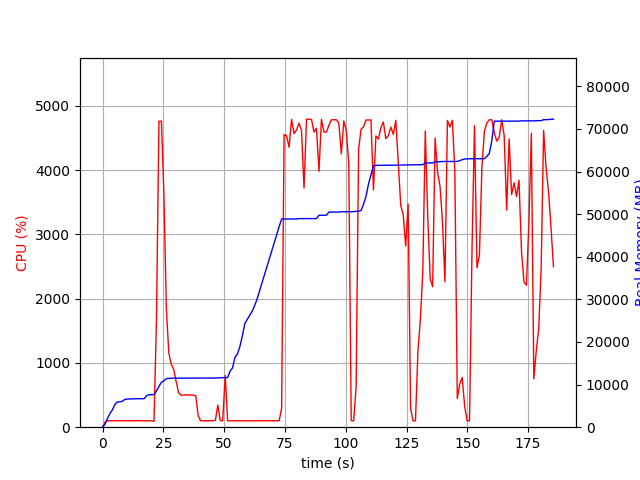

Values plotted in this chart, from the file beside it:
elapsed_time, nproc, cpu, mem_real, mem_virtual
4.076957702636719e-05, 1, 0.0, 6.973, 3186
1.006, 1, 74.5, 691.5, 1688
2.013, 1, 100.3, 2004, 3656
3.02, 1, 99.3, 3220, 5000
4.028, 1, 101.2, 4032, 6786
5.035, 1, 99.3, 5286, 8578
6.042, 1, 100.3, 5940, 8690
7.049, 1, 100.3, 5946, 8690
8.056, 1, 100.3, 6062, 8690
9.064, 1, 100.2, 6480, 8702
10.07, 1, 101.2, 6608, 8702
11.08, 1, 99.3, 6632, 8702
12.09, 1, 101.3, 6632, 8702
13.1, 1, 99.1, 6670, 8702
14.1, 1, 102.1, 6686, 8702
15.11, 1, 100.1, 6688, 8702
16.12, 1, 100.0, 6688, 8702
17.13, 1, 100.1, 6688, 8702
18.14, 1, 100.1, 7416, 10750
19.15, 1, 101.1, 7620, 10750
20.16, 1, 99.1, 7620, 10750
21.17, 2, 91.2, 7669, 13944
22.18, 1, 1676, 8495, 14947
23.19, 1, 4758, 9557, 16096
24.21, 1, 4760, 10562, 17147
25.23, 1, 3630, 10893, 17512
26.24, 1, 1836, 11414, 18050
27.25, 1, 1154, 11456, 18074
28.26, 1, 975.9, 11490, 18130
29.27, 1, 899.9, 11490, 18130
30.27, 1, 710.8, 11506, 18130
31.28, 1, 534.4, 11506, 18130
32.29, 1, 500.2, 11506, 18130
33.3, 1, 499.0, 11518, 18130
34.3, 1, 504.4, 11518, 18130
35.31, 1, 500.5, 11518, 18130
36.32, 1, 501.0, 11518, 18130
37.33, 1, 499.2, 11518, 18130
38.33, 1, 488.1, 11518, 18130
39.34, 1, 175.6, 11518, 18130
40.35, 1, 100.3, 11518, 18130
41.36, 1, 100.0, 11518, 18130
42.37, 1, 100.0, 11518, 18130
43.38, 1, 99.1, 11518, 18130
44.39, 1, 101.1, 11518, 18130
45.39, 1, 100.1, 11518, 18130
46.4, 1, 107.0, 11528, 18258
47.41, 1, 344.3, 11590, 18258
48.42, 1, 102.2, 11592, 18258
49.43, 1, 102.2, 11640, 18259
50.44, 1, 806.3, 11640, 18259
51.44, 1, 100.3, 11640, 18259
52.45, 1, 99.3, 13154, 20995
53.46, 1, 101.3, 13902, 20995
54.46, 1, 99.2, 16452, 26307
55.47, 1, 100.1, 17184, 26307
56.48, 1, 100.0, 18938, 32695
57.49, 1, 99.0, 21440, 42935
58.5, 1, 100.1, 24336, 42935
59.51, 1, 100.1, 25282, 43191
... 124 more rows
